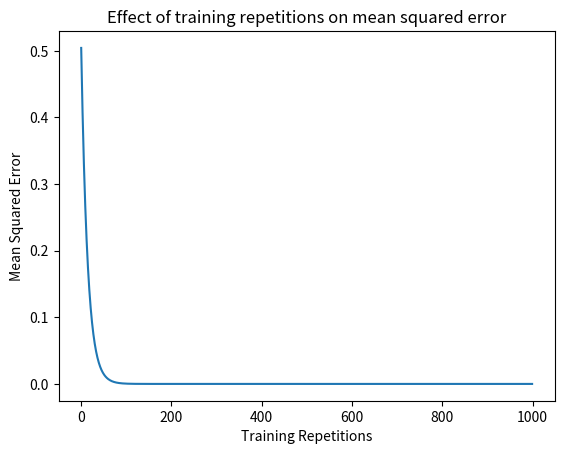
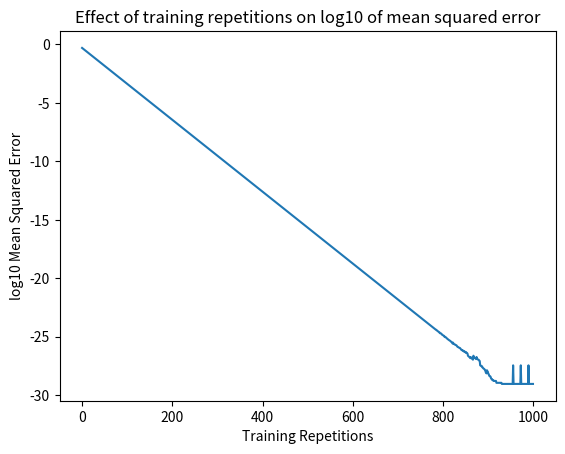

The script that saved these images, in order:
import numpy as np
import matplotlib.pyplot as plt

X = np.array([1, 2, 3, 4, 5, 6, 7, 8, 9, 10])
Y = np.array([10, 20, 30, 40, 50, 60, 70, 80, 90, 100])

w = np.random.randn()
b = np.random.randn()
lr = 0.01

mse_over_reps = []

# predicts y value based on inputted weight and bias
def predict(x: int, w: float, b: float) -> float:
    return w * x + b

# repeatedly adjusts weight and bias values based on error or difference between prediction and actual value
def train(X: np.array, Y: np.array, w: float, b: float, lr: float, epochs: int, mse_over_reps: list):
    for epoch in range(epochs):
        # this implementation uses a stochastic approach where for each epoch and update it made
        # to the w and b values for every data point in the data set
        for i in range(len(X)):
            xi = X[i]
            yi = Y[i]

            y_pred = predict(xi, w, b)

            # the amount to change the weight and bias formulas are found by taking
            # partial derivatives of the mean squared loss function with respect to w and b
            dw = -2 * xi * (yi - y_pred)
            db = -2 * (yi - y_pred)

            w = w - lr * dw
            b = b - lr * db
        mse_over_reps.append(mse(X, Y, w, b))

    return w, b, mse_over_reps
    
# calculate mean squared error
def mse(X: np.array, Y: np.array, w: int, b: int) -> float:
    n = len(X)
    total_mse = 0
    for i in range(n):
        xi = X[i]
        yi = Y[i]
        y_pred = predict(xi, w, b)
        total_mse = total_mse + (y_pred - yi) ** 2

    return total_mse / n

w, b, mse_over_reps = train(X, Y, w, b, lr, 1000, mse_over_reps)
error = mse(X, Y, w, b)
print(w, b)
print(error)

plt.plot(mse_over_reps)
plt.title("Effect of training repetitions on mean squared error")
plt.xlabel("Training Repetitions")
plt.ylabel("Mean Squared Error")
plt.show()

plt.plot(np.log10(mse_over_reps))
plt.title("Effect of training repetitions on log10 of mean squared error")
plt.xlabel("Training Repetitions")
plt.ylabel("log10 Mean Squared Error")
plt.show()
